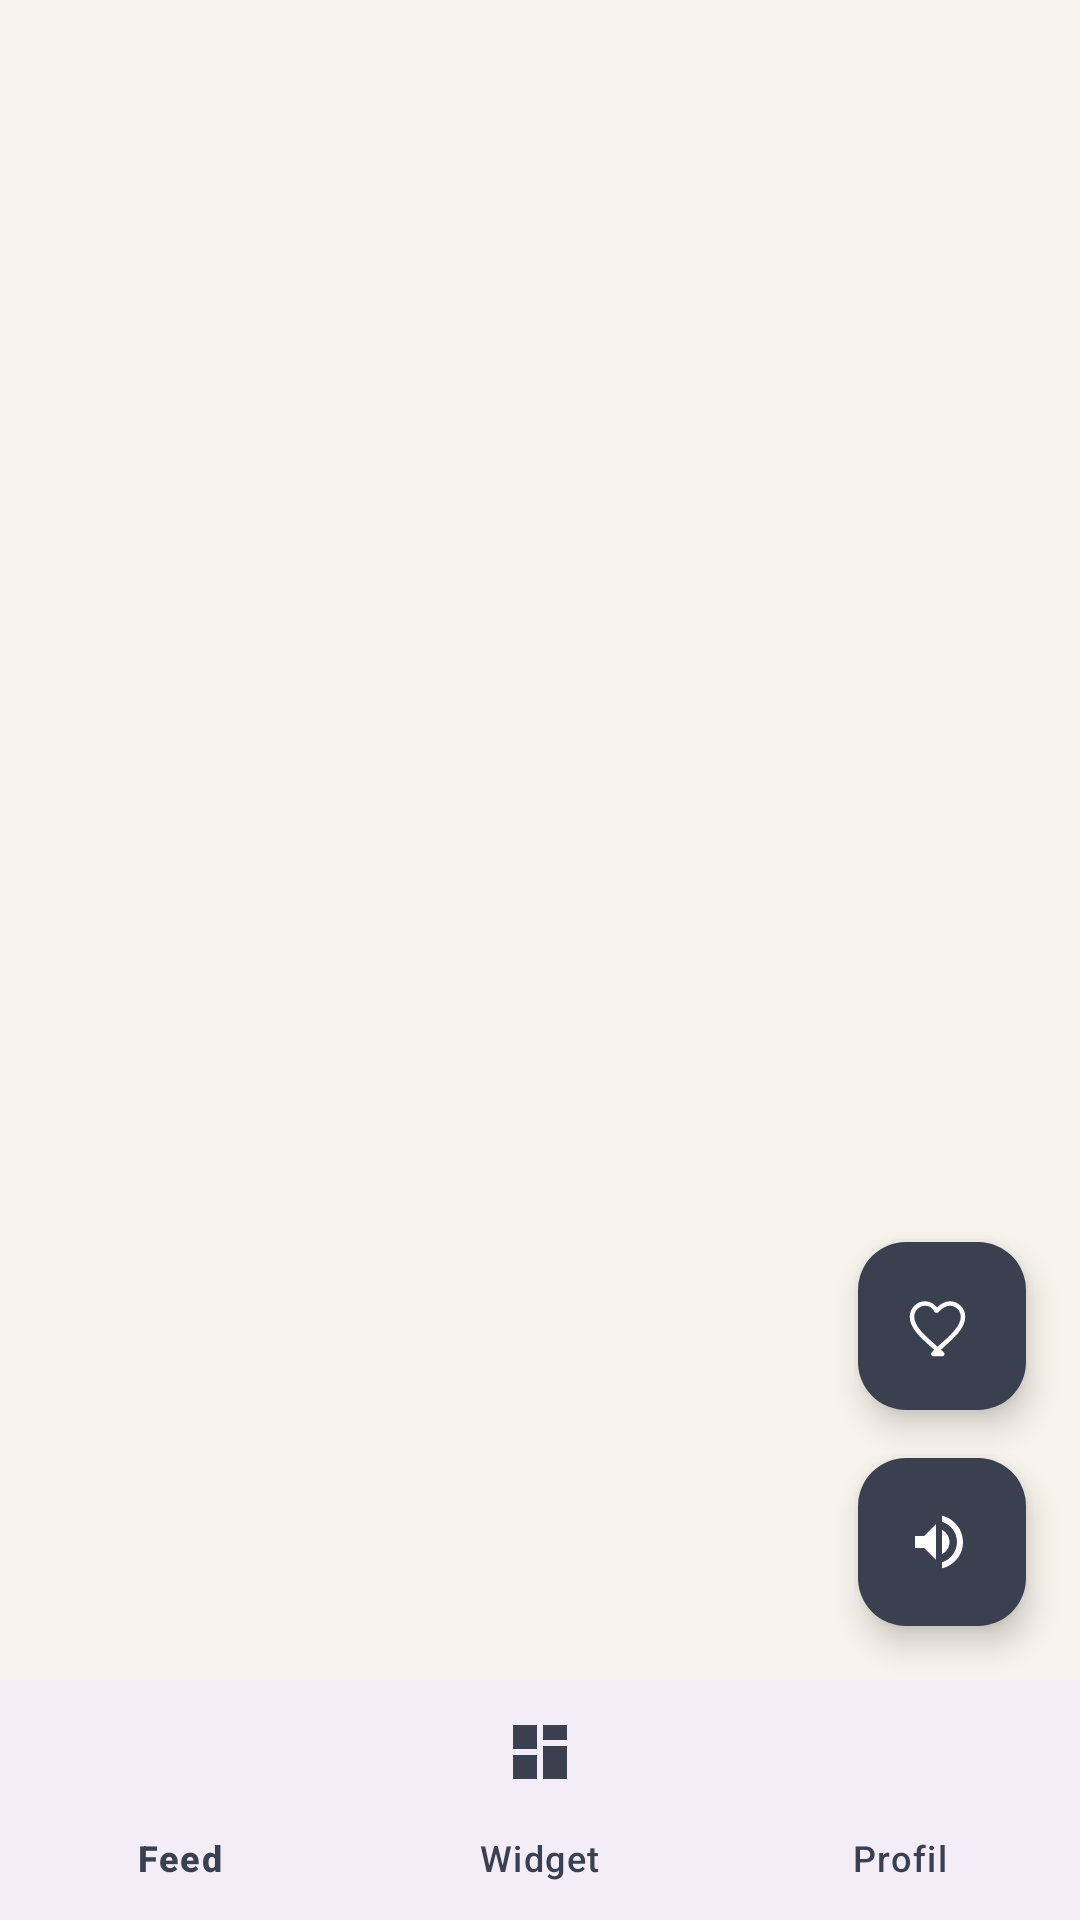

Android layout source for this screen:
<!-- AndroidManifest.xml: application theme Theme.Verset -->
<!-- res/layout/activity_feed.xml -->
<?xml version="1.0" encoding="utf-8"?>
<androidx.constraintlayout.widget.ConstraintLayout
    xmlns:android="http://schemas.android.com/apk/res/android"
    xmlns:app="http://schemas.android.com/apk/res-auto"
    android:layout_width="match_parent"
    android:layout_height="match_parent">

    <androidx.viewpager2.widget.ViewPager2
        android:id="@+id/pager"
        android:layout_width="0dp"
        android:layout_height="0dp"
        android:orientation="vertical"
        app:layout_constraintTop_toTopOf="parent"
        app:layout_constraintBottom_toTopOf="@id/bottomNav"
        app:layout_constraintStart_toStartOf="parent"
        app:layout_constraintEnd_toEndOf="parent"/>
    
    <com.google.android.material.floatingactionbutton.FloatingActionButton
        android:id="@+id/fabLike"
        android:layout_width="56dp"
        android:layout_height="56dp"
        android:src="@drawable/ic_heart_outline"
        app:tint="@android:color/white"
        app:backgroundTint="@color/text_primary"
        app:layout_constraintBottom_toTopOf="@id/fabVoice"
        app:layout_constraintEnd_toEndOf="parent"
        android:layout_marginEnd="18dp"
        android:layout_marginBottom="16dp"/>

    <com.google.android.material.floatingactionbutton.FloatingActionButton
        android:id="@+id/fabVoice"
        android:layout_width="56dp"
        android:layout_height="56dp"
        android:contentDescription="Lire le verset"
        android:src="@drawable/ic_sound"
        app:tint="@android:color/white"
        app:backgroundTint="@color/text_primary"
        app:layout_constraintBottom_toTopOf="@id/bottomNav"
        app:layout_constraintEnd_toEndOf="parent"
        android:layout_marginEnd="18dp"
        android:layout_marginBottom="18dp"/>
    <com.google.android.material.bottomnavigation.BottomNavigationView
        android:id="@+id/bottomNav"
        android:layout_width="0dp"
        android:layout_height="wrap_content"
        android:backgroundTint="@android:color/transparent"
        app:itemIconTint="@color/text_primary"
        app:itemTextColor="@color/text_primary"
        app:labelVisibilityMode="labeled"
        app:menu="@menu/menu_bottom_nav"
        app:layout_constraintBottom_toBottomOf="parent"
        app:layout_constraintStart_toStartOf="parent"
        app:layout_constraintEnd_toEndOf="parent"/>

</androidx.constraintlayout.widget.ConstraintLayout>
<!-- resources referenced by this layout -->
<resources>
  <color name="text_primary">#3A4050</color>
  <!-- drawable ic_heart_outline (drawable) -->
  <vector xmlns:android="http://schemas.android.com/apk/res/android"
      android:width="24dp"
      android:height="24dp"
      android:viewportWidth="24"
      android:viewportHeight="24">
  
      <path
          android:fillColor="@android:color/transparent"
          android:strokeColor="?attr/colorOnSurface"
          android:strokeWidth="1.5"
          android:strokeLineCap="round"
          android:strokeLineJoin="round"
          android:pathData="M12.1,21.35l-1.1,-1C5.14,15.24 2,12.39 2,8.89C2,6.5 3.99,4.5 6.38,4.5c1.54,0 3.04,0.99 3.72,2.36h0.2C11.58,5.49 13.08,4.5 14.62,4.5C17.01,4.5 19,6.5 19,8.89c0,3.5 -3.14,6.35 -8.99,11.46l-0.91,1z"/>
  </vector>
  <!-- drawable ic_sound (drawable) -->
  <vector xmlns:android="http://schemas.android.com/apk/res/android"
      android:width="24dp"
      android:height="24dp"
      android:viewportWidth="24"
      android:viewportHeight="24">
  
      <path
          android:fillColor="@android:color/white"
          android:pathData="M3,10v4h3l4,4V6L6,10H3z"/>
  
      <path
          android:fillColor="@android:color/white"
          android:pathData="M14.5,12c0,-1.77 -1.02,-3.29 -2.5,-4.03v8.05c1.48,-0.73 2.5,-2.25 2.5,-4.02z"/>
  
      <path
          android:fillColor="@android:color/white"
          android:pathData="M12,3.23v2.06c2.89,0.86 5,3.54 5,6.71s-2.11,5.85 -5,6.71v2.06c4.01,-0.91 7,-4.49 7,-8.77s-2.99,-7.86 -7,-8.77z"/>
  </vector>
  <style name="Theme.Verset" parent="Base.Theme.Verset" />
  <style name="Base.Theme.Verset" parent="Theme.Material3.DayNight.NoActionBar">
  
          <item name="colorPrimary">@color/accent_primary</item>
          <item name="colorOnPrimary">@color/white</item>
  
          <item name="android:colorBackground">@color/background_primary</item>
          <item name="colorSurface">@color/card_background</item>
          <item name="colorOnSurface">@color/text_primary</item>
  
          <item name="android:statusBarColor">@color/background_primary</item>
          <item name="android:navigationBarColor">@color/background_primary</item>
  
          <item name="android:windowLightStatusBar">true</item>
  
          <item name="android:textColorPrimary">@color/text_primary</item>
          <item name="android:textColorSecondary">@color/text_secondary</item>
  
      </style>
  <color name="accent_primary">#6F8FCF</color>
  <color name="white">#FFFFFFFF</color>
  <color name="background_primary">#F6F3EC</color>
  <color name="card_background">#FFFFFF</color>
  <color name="text_secondary">#6C7280</color>
</resources>
